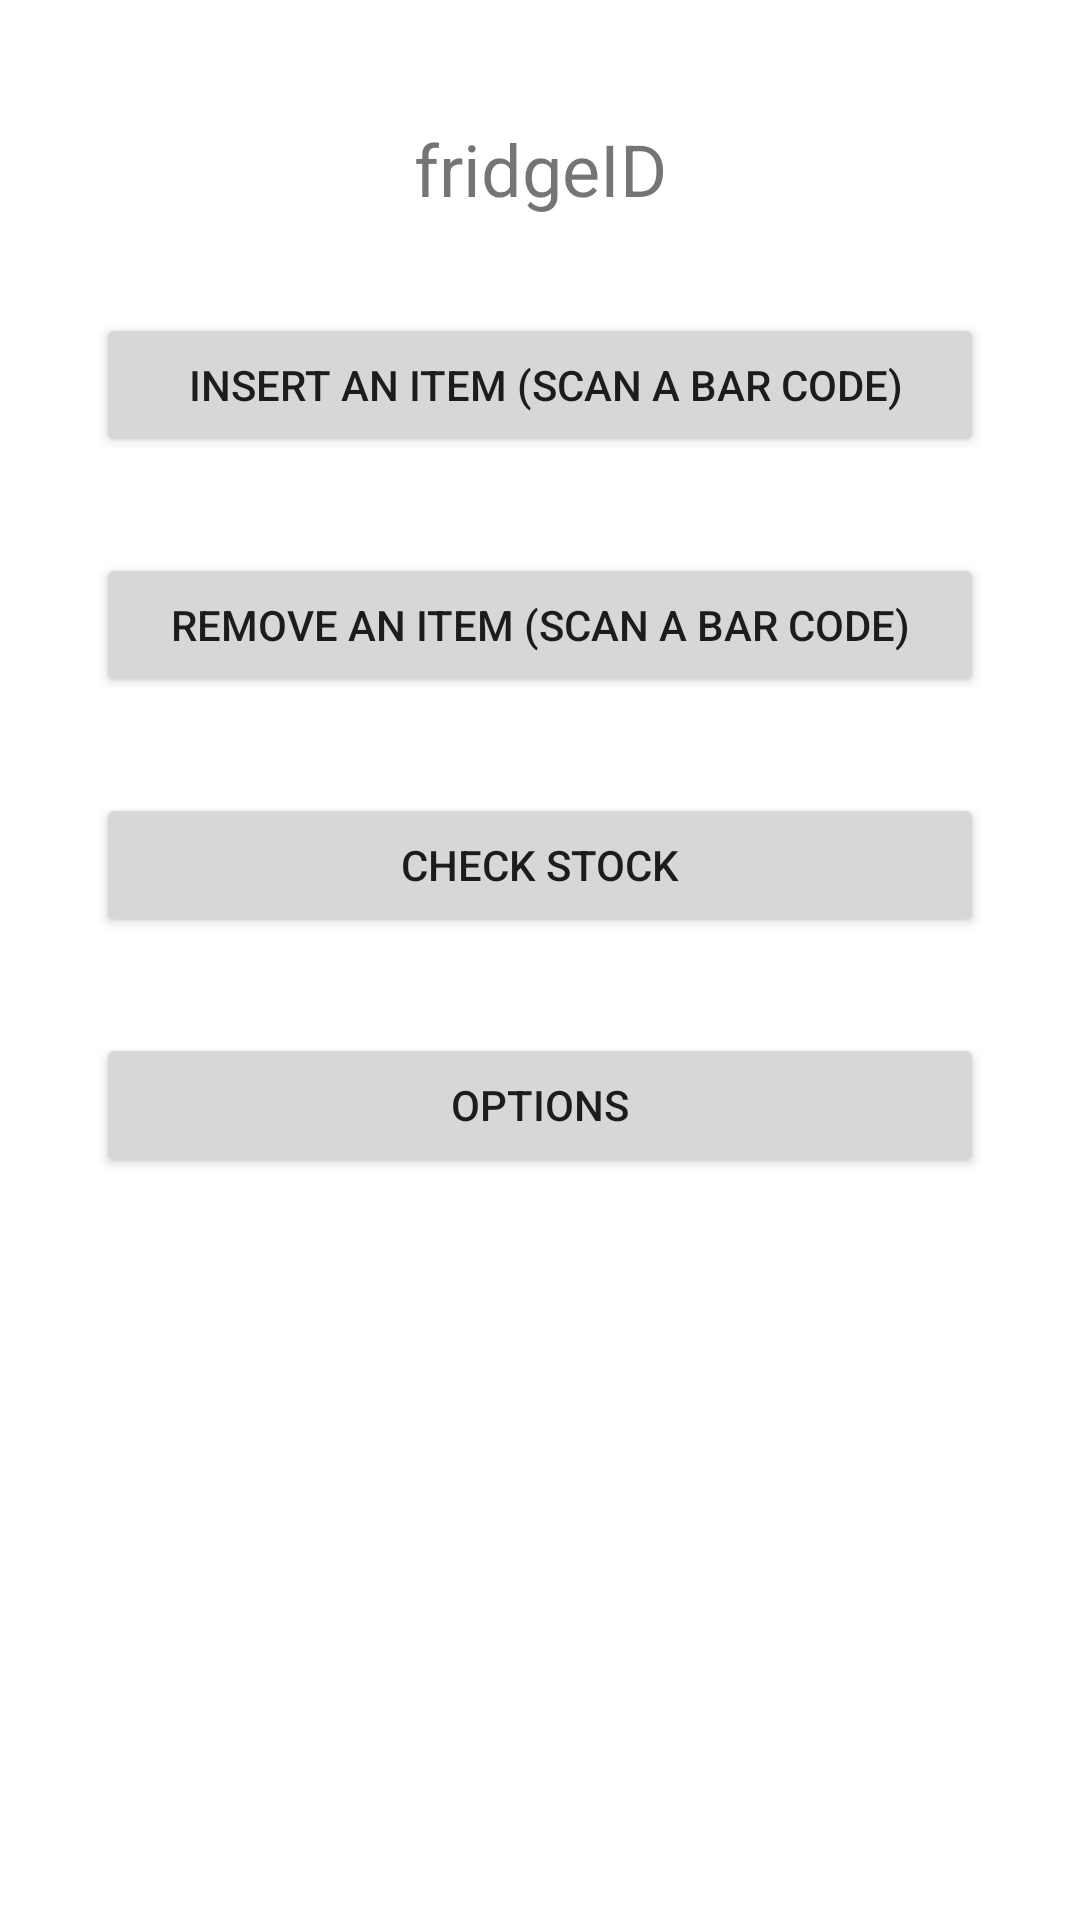

Android layout source for this screen:
<!-- AndroidManifest.xml: application theme Theme.AADapplication -->
<!-- res/layout/activity_chef.xml -->
<?xml version="1.0" encoding="utf-8"?>
<androidx.constraintlayout.widget.ConstraintLayout xmlns:android="http://schemas.android.com/apk/res/android"
    xmlns:app="http://schemas.android.com/apk/res-auto"
    xmlns:tools="http://schemas.android.com/tools"
    android:layout_width="match_parent"
    android:layout_height="match_parent"
    tools:context=".chefActivity">

    <LinearLayout
        android:layout_width="0dp"
        android:layout_height="wrap_content"
        android:layout_marginStart="32dp"
        android:layout_marginTop="32dp"
        android:layout_marginEnd="32dp"
        android:orientation="vertical"
        app:layout_constraintEnd_toEndOf="parent"
        app:layout_constraintStart_toStartOf="parent"
        app:layout_constraintTop_toTopOf="parent">

        <TextView
            android:id="@+id/fridgeIDtext2"
            android:layout_width="match_parent"
            android:layout_height="wrap_content"
            android:layout_marginTop="8dp"
            android:maxLines="1"
            android:text="fridgeID"
            android:textAlignment="center"
            android:textSize="24sp" />

        <Space
            android:layout_width="match_parent"
            android:layout_height="32dp" />

        <Button
            android:id="@+id/scanBarCode"
            android:layout_width="match_parent"
            android:layout_height="wrap_content"
            android:onClick="insertItemButton"
            android:text=" Insert an item (scan a bar code)" />

        <Space
            android:layout_width="match_parent"
            android:layout_height="32dp" />

        <Button
            android:id="@+id/HCRemoveItem"
            android:layout_width="match_parent"
            android:layout_height="wrap_content"
            android:onClick="removeItemButton"
            android:text="Remove an item (scan a bar code)" />

        <Space
            android:layout_width="match_parent"
            android:layout_height="32dp" />

        <Button
            android:id="@+id/HCCheckStock"
            android:layout_width="match_parent"
            android:layout_height="wrap_content"
            android:onClick="checkStockButton"
            android:text="Check Stock" />

        <Space
            android:layout_width="match_parent"
            android:layout_height="32dp"
            android:layout_weight="10" />

        <Button
            android:id="@+id/options2"
            android:layout_width="match_parent"
            android:layout_height="match_parent"
            android:layout_weight="10"
            android:drawableRight="@drawable/settings"
            android:onClick="optionMenu"
            android:text="Options" />

    </LinearLayout>
</androidx.constraintlayout.widget.ConstraintLayout>
<!-- resources referenced by this layout -->
<resources>
  <style name="Theme.AADapplication" parent="Theme.MaterialComponents.DayNight.DarkActionBar">
          
          <item name="colorPrimary">@color/purple_500</item>
          <item name="colorPrimaryVariant">@color/purple_700</item>
          <item name="colorOnPrimary">@color/white</item>
          
          <item name="colorSecondary">@color/teal_200</item>
          <item name="colorSecondaryVariant">@color/teal_700</item>
          <item name="colorOnSecondary">@color/black</item>
          
          <item name="android:statusBarColor">?attr/colorPrimaryVariant</item>
          
      </style>
  <!-- not gathered from this repository: default colours our renderer supplied (Android Studio template values) -->
  <color name="purple_500">#FF6200EE</color>
  <color name="purple_700">#FF3700B3</color>
  <color name="teal_200">#FF03DAC5</color>
  <color name="teal_700">#FF018786</color>
  <color name="black">#FF000000</color>
  <color name="white">#FFFFFFFF</color>
</resources>
